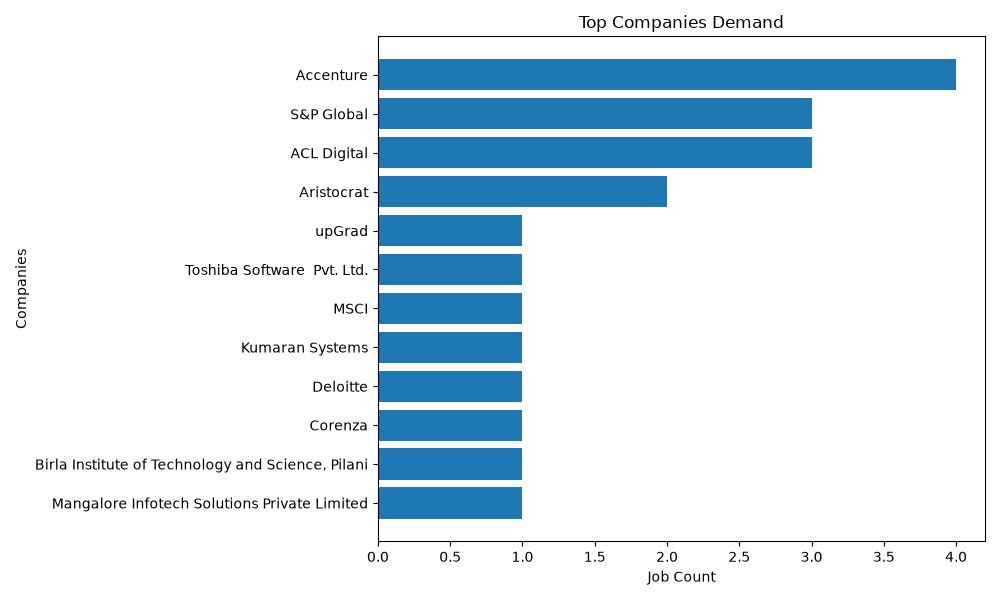

Source data for this figure (header and first rows):
company, job_count
Accenture, 4
S&P Global, 3
ACL Digital, 3
Aristocrat, 2
upGrad, 1
Toshiba Software  Pvt. Ltd., 1
MSCI, 1
Kumaran Systems, 1
Deloitte, 1
Corenza, 1
Birla Institute of Technology and Scienc…, 1
Mangalore Infotech Solutions Private Lim…, 1
